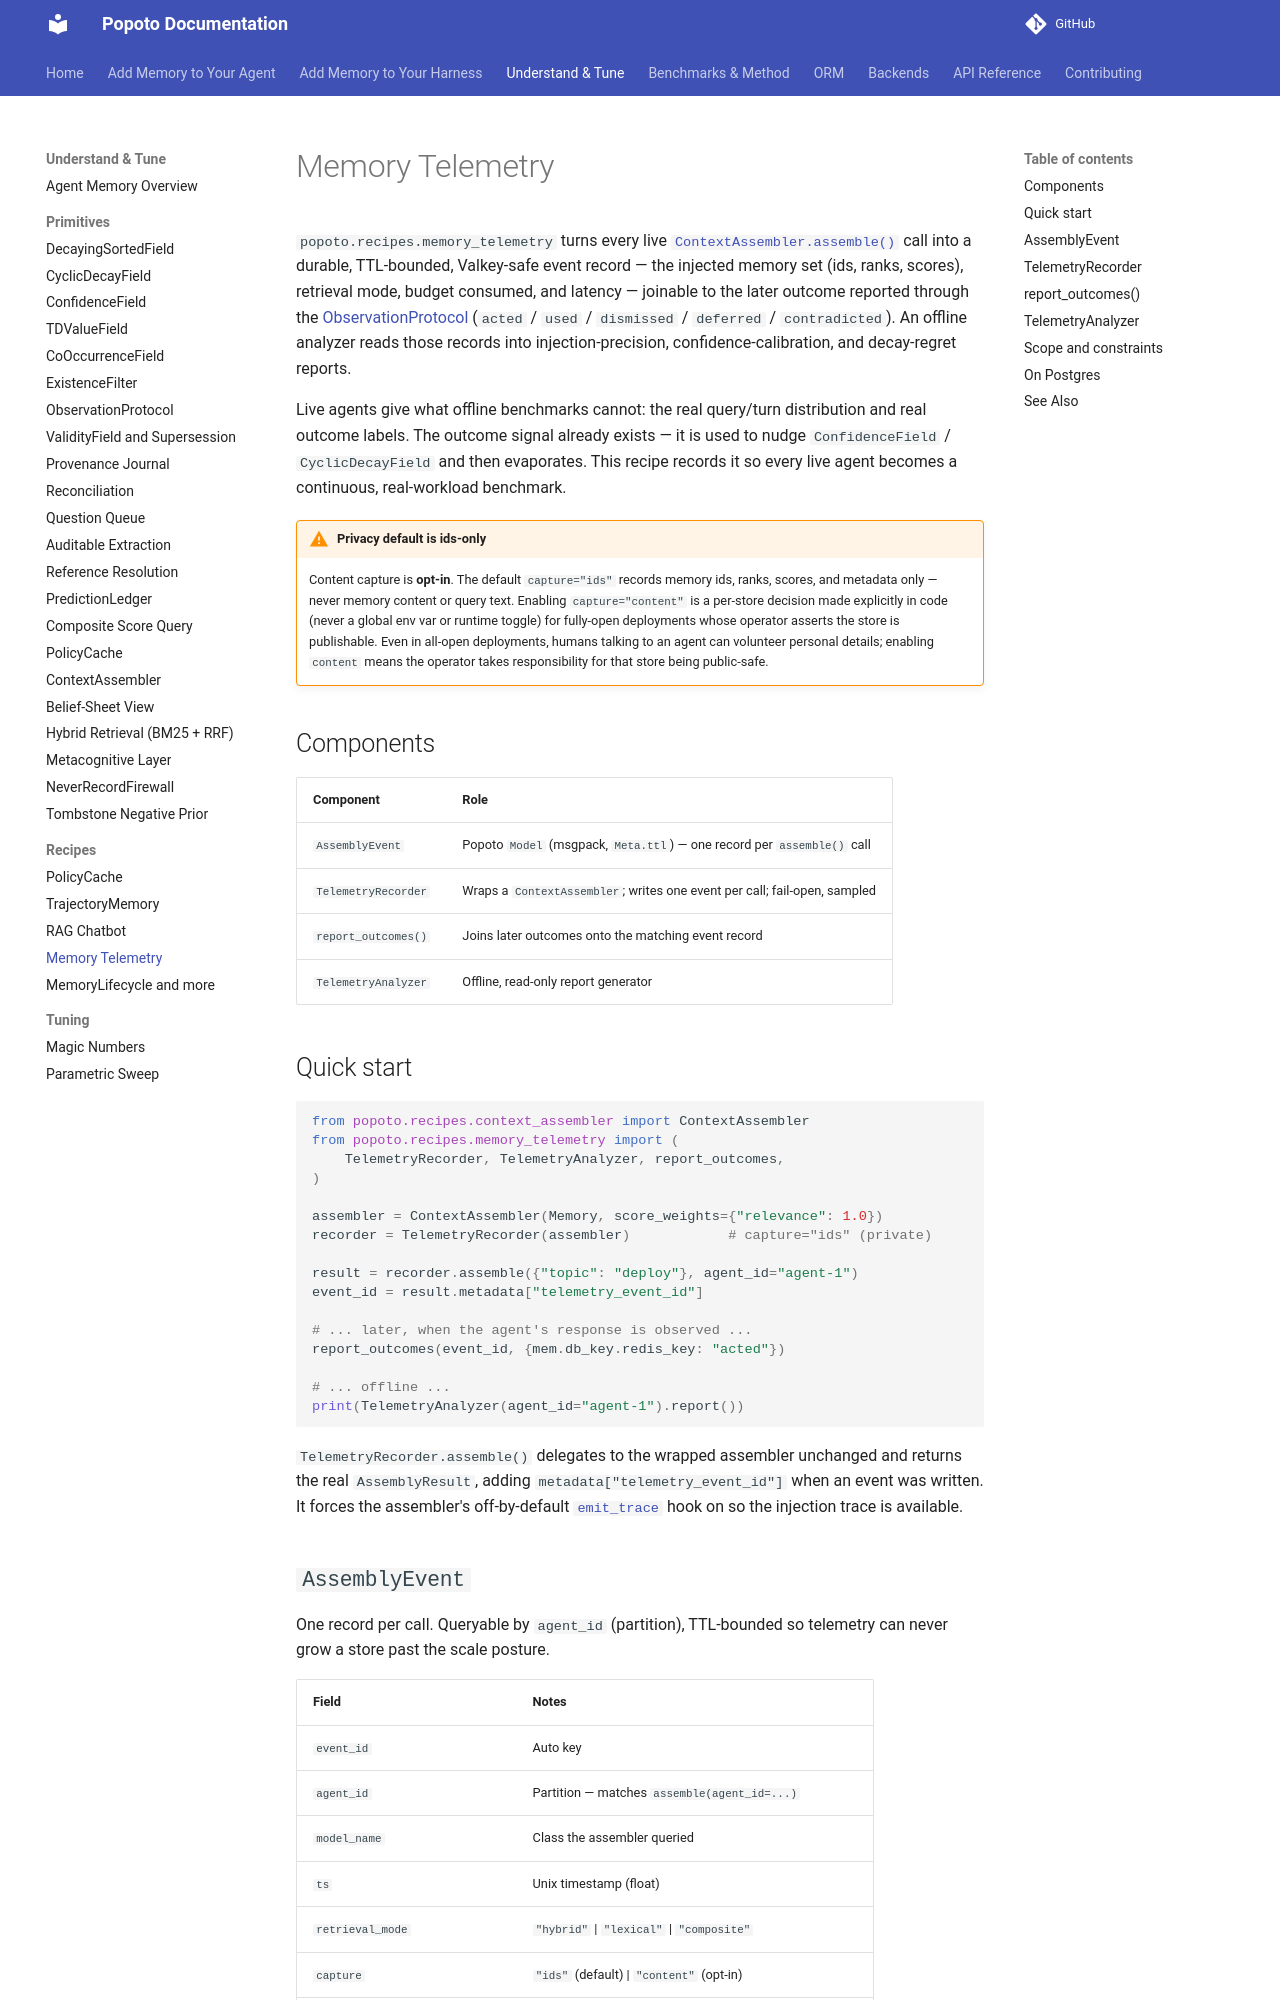

repository: tomcounsell/popoto · page: features/memory-telemetry/index.html · generator: mkdocs

# Memory Telemetry

`popoto.recipes.memory_telemetry` turns every live
[`ContextAssembler.assemble()`](context-assembler.md) call into a durable,
TTL-bounded, Valkey-safe event record — the injected memory set (ids, ranks,
scores), retrieval mode, budget consumed, and latency — joinable to the later
outcome reported through the [ObservationProtocol](observation-protocol.md)
(`acted` / `used` / `dismissed` / `deferred` / `contradicted`). An offline
analyzer reads those records into injection-precision, confidence-calibration,
and decay-regret reports.

Live agents give what offline benchmarks cannot: the real query/turn
distribution and real outcome labels. The outcome signal already exists — it is
used to nudge `ConfidenceField` / `CyclicDecayField` and then evaporates. This
recipe records it so every live agent becomes a continuous, real-workload
benchmark.

!!! warning "Privacy default is ids-only"
    Content capture is **opt-in**. The default `capture="ids"` records memory
    ids, ranks, scores, and metadata only — never memory content or query text.
    Enabling `capture="content"` is a per-store decision made explicitly in
    code (never a global env var or runtime toggle) for fully-open deployments
    whose operator asserts the store is publishable. Even in all-open
    deployments, humans talking to an agent can volunteer personal details;
    enabling `content` means the operator takes responsibility for that store
    being public-safe.

## Components

| Component | Role |
|-----------|------|
| `AssemblyEvent` | Popoto `Model` (msgpack, `Meta.ttl`) — one record per `assemble()` call |
| `TelemetryRecorder` | Wraps a `ContextAssembler`; writes one event per call; fail-open, sampled |
| `report_outcomes()` | Joins later outcomes onto the matching event record |
| `TelemetryAnalyzer` | Offline, read-only report generator |

## Quick start

```python
from popoto.recipes.context_assembler import ContextAssembler
from popoto.recipes.memory_telemetry import (
    TelemetryRecorder, TelemetryAnalyzer, report_outcomes,
)

assembler = ContextAssembler(Memory, score_weights={"relevance": 1.0})
recorder = TelemetryRecorder(assembler)            # capture="ids" (private)

result = recorder.assemble({"topic": "deploy"}, agent_id="agent-1")
event_id = result.metadata["telemetry_event_id"]

# ... later, when the agent's response is observed ...
report_outcomes(event_id, {mem.db_key.redis_key: "acted"})

# ... offline ...
print(TelemetryAnalyzer(agent_id="agent-1").report())
```

`TelemetryRecorder.assemble()` delegates to the wrapped assembler unchanged and
returns the real `AssemblyResult`, adding `metadata["telemetry_event_id"]` when
an event was written. It forces the assembler's off-by-default
[`emit_trace`](context-assembler.md#telemetry-hook-emit_trace) hook on so the
injection trace is available.
